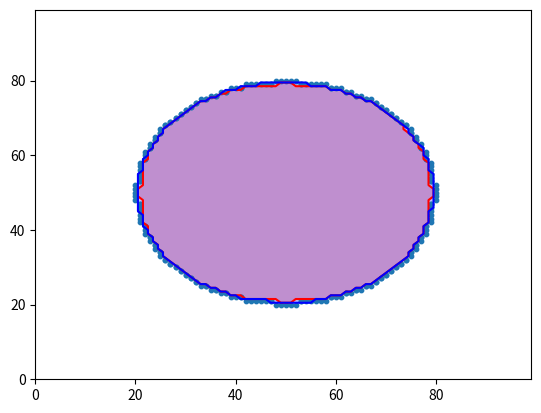

This figure's Python source:
# -*- coding: utf-8 -*-
"""
Created on Fri Oct 24 15:42:22 2025

[redacted]
"""

import numpy as np
from scipy import ndimage
import matplotlib.pyplot as plt
from numpy.linalg import inv

def rademacher(n):
    """
    generate n sample of 1 or -1 with probability 1/2 for each outcome
    """
    outcome = np.random.choice([-1,1], size = n, replace = True)
    return(outcome)
def compute_boundary(mask):
    """
    

    Parameters
    ----------
    mask : 2d array of boolean value
        array of 2d values of siginificant region of interest

    Returns
    -------
    boundary points, s1 = inside boundary, s0 = outside boundary

    """
    bdry = np.zeros_like(mask, dtype = bool)

    s0=[] #outside
    s1=[] #inside

    up = (mask[1:,:] & ~mask[:-1,:])
    bdry[1:,:] |= up
    coord = np.argwhere(up)
    s0.append(coord )
    s1.append(coord + [1,0])

    down = (~mask[1:,:] & mask[:-1,:]) 
    bdry[:-1,:] |= down
    coord = np.argwhere(down)
    s0.append(coord + [1,0])
    s1.append(coord)

    left = (mask[:,1:] & ~mask[:,:-1])
    bdry[:,1:] |= left 
    coord = np.argwhere(left)
    s0.append(coord)
    s1.append(coord + [0,1])

    right = (~mask[:,1:] & mask[:,:-1])
    bdry[:,:-1] |= (~mask[:,1:] & mask[:,:-1])
    coord=np.argwhere(right)
    s0.append(coord + [0,1])
    s1.append(coord)

    s0 = np.concatenate(s0)
    s1 = np.concatenate(s1)
    
    return(bdry, s1, s0)

def generate_circle_100grid(radius, magnitude):
    """
    generate 100x100 circle 
    """
    
    center = np.array([50,50])
    x = np.meshgrid(np.arange(100),np.arange(100))
    circle_mask =  (x[0] - center[0])**2 + (x[1] - center[1])**2 <= radius **2
    
    #generating a circle
    circle = np.zeros((100,100))
    signif_point = np.where(circle_mask)
    circle[signif_point] = magnitude
    return(circle, signif_point)

def generate_cross():
    """
    generate a + symbol
    """
    boi = np.zeros((100,100))
    boi[40:61,50] = 6
    boi[50,40:61] = 6
    return(boi)

def generate_gradient(minsig,maxsig):
    """
    generate a gradient signal     
    """

    gradient = np.linspace(minsig,maxsig,100)
    gradient = np.tile(gradient, (100,1))
    return(gradient)

#genearte a gradient
x= generate_gradient(0,3)
x = ndimage.gaussian_filter(x, 3/(2*np.sqrt(2*np.log(2))))
#generating a circular signal and smoothing it
circle = generate_circle_100grid(30, 3)[0]
circle = ndimage.gaussian_filter(circle, 3/(2*np.sqrt(2*np.log(2))))
#circle = x
c =2
#finding and interpolate true boundary
true_mask = circle > c
true_bdry, true_s1, true_s0 = compute_boundary(true_mask)

true_b_s0 = circle[true_s0[:,0], true_s0[:,1]]
true_b_s1 = circle[true_s1[:,0], true_s1[:,1]]



true_diff = true_b_s1 - true_b_s0

true_m1 = (true_b_s1 - c)/true_diff
true_m2 = (c - true_b_s0)/true_diff



#generating instances  of smoothed circle + smoothed noise
instances = []
#eppy = []
for i in range(3000):
    epsilon = ndimage.gaussian_filter(np.random.randn(100,100), 3/(2*np.sqrt(2*np.log(2))))
    epsilon /= epsilon.std() #renormalise epsilon
    #eppy.append(epsilon)
    instances.append(circle + epsilon) #3fwhm
    
    
#using the fact that Linear regression consist only of intercept. 
#The Intercept's coefficient is just the mean value we have that can compute beta easily
coefficient = np.mean(instances, axis = 0)



#mask for the significant regression coefficient values
mask = coefficient > c
bdry, s1, s0 = compute_boundary(mask)

#register coefficients values at the inside boundary s0 and its neighbour outside boundary s1
b_s0 = coefficient[s0[:,0], s0[:,1]]
b_s1 = coefficient[s1[:,0], s1[:,1]]

diff = np.abs(b_s1 - b_s0)

#weight based on distances the regression coeffcient has from threshold (assume linear distance based on c)
m1 = (b_s1 - c)/diff
m2 = (c - b_s0)/diff


#computing regression error term
epsilons  = (instances - coefficient)
eps_std = epsilons.std(axis=0, ddof=1)
epsilons = (epsilons)/eps_std

epsilon_star = m1 * epsilons[:,s1[:,0], s1[:,1]] + m2 * epsilons[:,s0[:,0], s0[:,1]]
     
#computing G*
number_subject, number_point = np.shape(epsilon_star)
repeat = 1000

#computing G the original way
G = []
for i in range(repeat):
    rad = rademacher(number_subject)
    rad = np.tile(rad, (number_point,1)).T
    boot_residual = rad * epsilon_star
    std = boot_residual.std(axis=0)
    G_values = np.sum(boot_residual, axis=0)/(std * np.sqrt(number_subject))
    sup = np.max(np.abs(G_values))
    G.append(sup)
"""
#computing G the way alex code it (less efficient)
G2 = []

for i in range(repeat):
    rad = rademacher(number_subject)[:, None, None]
    boot_residual = rad * epsilons
    boot_std = boot_residual.std(axis=0, ddof=1)
    t_field = boot_residual.sum(axis=0) / (boot_std * np.sqrt(number_subject))
    t_star = m1 * t_field[s1[:,0], s1[:,1]] + m2 * t_field[s0[:,0], s0[:,1]]
    G2.append(np.max(np.abs(t_star)))
"""
k = np.quantile(G, 0.95)
#k2 = np.quantile(G2, 0.95)

#weight
vw = 1/np.sqrt(number_subject)

#compute upper_lower region
upper_coeff = coefficient - k * eps_std *vw
lower_coeff = coefficient + k * eps_std *vw

upper_mask = upper_coeff >= c
lower_mask = lower_coeff >= c

upper_region = np.argwhere(upper_mask)
lower_region = np.argwhere(lower_mask) 



#value of upper and lower region at boundaries
upper_s0 = upper_coeff[true_s0[:,0],true_s0[:,1]]
upper_s1 = upper_coeff[true_s1[:,0],true_s1[:,1]]
lower_s0 = lower_coeff[true_s0[:,0],true_s0[:,1]]
lower_s1 = lower_coeff[true_s1[:,0],true_s1[:,1]]

upper_boundary = true_m1 * (upper_s1) + true_m2 * (upper_s0) 
lower_boundary = true_m1 * (lower_s1) + true_m2 * (lower_s0) 

#test if the condition failed
upper_test = upper_boundary >= c # if s* in upper then violate
lower_test = lower_boundary < c #if s* not in lower then violated

test = not (np.any(upper_test) or np.any(lower_test))
    
#contourplot
fig, ax = plt.subplots()

ax.contourf(upper_mask, levels= [0.5,1], colors = 'red', alpha=0.25)
ax.contour(upper_mask, levels = [0.5,1], colors = 'red')

ax.contourf(lower_mask, levels = [0.5,1], colors='blue', alpha=0.25)
ax.contour(lower_mask, levels = [0.5,1], colors = 'blue')

ax.scatter(true_s0[:,1],true_s0[:,0], s=10)
plt.show()
print(test)


